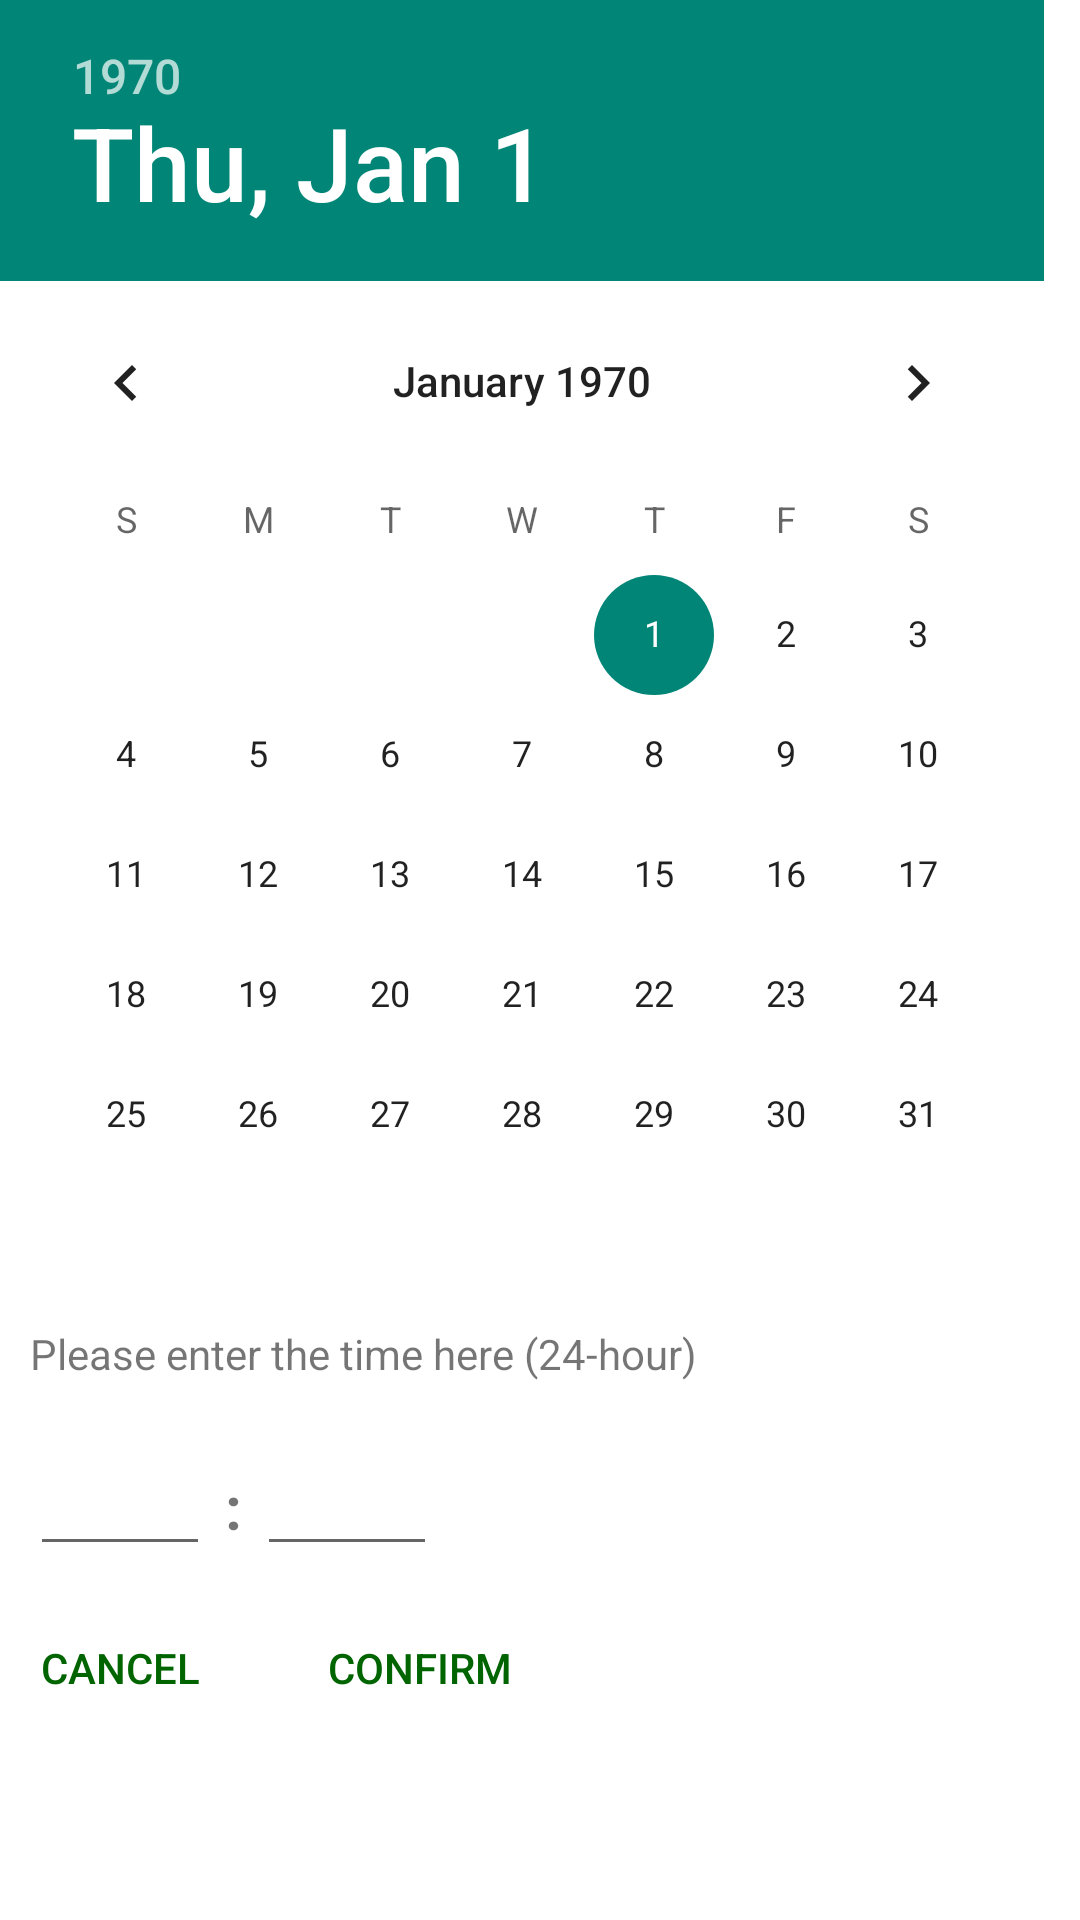

Layout XML and referenced resources for this Android screen:
<!-- AndroidManifest.xml: application theme Theme.Tally -->
<!-- res/layout/dialog_time.xml -->
<?xml version="1.0" encoding="utf-8"?>
<LinearLayout xmlns:android="http://schemas.android.com/apk/res/android"
    android:layout_width="wrap_content"
    android:layout_height="wrap_content"
    android:orientation="vertical"
    android:background="@color/white">
    <DatePicker
        android:id="@+id/dialog_time_dp"
        android:layout_width="wrap_content"
        android:layout_height="wrap_content" />
    <TextView
        android:layout_width="wrap_content"
        android:layout_height="wrap_content"
        android:text="@string/please_input_time"
        android:padding="10dp" />
    <LinearLayout
        android:layout_width="wrap_content"
        android:layout_height="wrap_content"
        android:orientation="horizontal"
        android:padding="10dp" >
        <EditText
            android:id="@+id/dialog_time_et_hour"
            android:layout_width="60dp"
            android:layout_height="wrap_content"
            android:inputType="number"
            android:maxLength="2" />
        <TextView
            android:layout_width="wrap_content"
            android:layout_height="wrap_content"
            android:text=" : "
            android:textSize="20dp"
            android:textStyle="bold" />
        <EditText
            android:id="@+id/dialog_time_et_minute"
            android:layout_width="60dp"
            android:layout_height="wrap_content"
            android:inputType="number"
            android:maxLength="2" />
    </LinearLayout>

    <LinearLayout
        android:layout_width="wrap_content"
        android:layout_height="wrap_content"
        android:gravity="right"
        android:orientation="horizontal">
        <Button
            android:id="@+id/dialog_time_btn_cancel"
            android:layout_width="80dp"
            android:layout_height="wrap_content"
            android:text="@string/cancel"
            android:textColor="@color/green_006400"
            android:background="@null"
            android:layout_marginRight="20dp"/>
        <Button
            android:id="@+id/dialog_time_btn_ensure"
            android:layout_width="80dp"
            android:layout_height="wrap_content"
            android:text="@string/ensure"
            android:textColor="@color/green_006400"
            android:background="@null"
            android:layout_marginRight="20dp"/>
    </LinearLayout>

</LinearLayout>
<!-- resources referenced by this layout -->
<resources>
  <color name="green_006400">#FF006400</color>
  <color name="white">#FFFFFFFF</color>
  <string name="cancel">Cancel</string>
  <string name="ensure">Confirm</string>
  <string name="please_input_time">Please enter the time here (24-hour)</string>
  <style name="Theme.Tally" parent="Theme.MaterialComponents.DayNight.NoActionBar.Bridge">
          
          <item name="colorPrimary">@color/grey_f3f3f3</item>
          <item name="colorPrimaryDark">@color/grey_f3f3f3</item>
          <item name="colorOnPrimary">@color/white</item>
          
          <item name="colorSecondary">@color/white</item>
          <item name="colorOnSecondary">@color/black</item>
          
          <item name="android:statusBarColor" tools:targetApi="l">?attr/colorPrimaryVariant</item>
          
  
      </style>
  <color name="grey_f3f3f3">#FFF3F3F3</color>
  <color name="black">#FF000000</color>
</resources>
